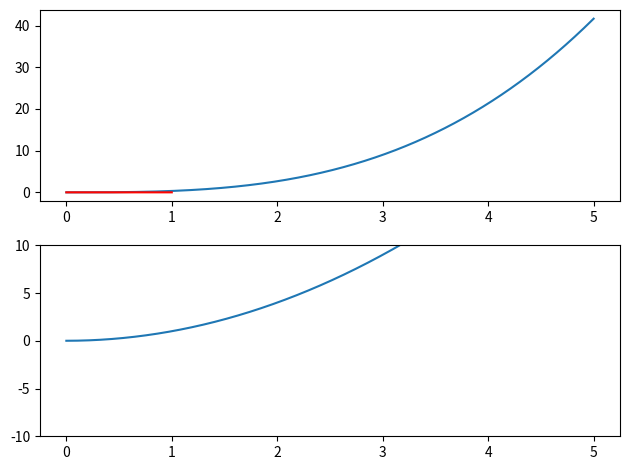

Write Python code to recreate this figure.
import numpy as np
from matplotlib import pyplot as plt

def PolyCoefficients(x, coefficents):
    """ Returns a polynomial for ``x`` values for the ``coeffs`` provided.
    The coefficients must be in ascending order (``x**0`` to ``x**o``).
    """

    order = len(coefficents)
    y = 0

    for i in range(order):
        coefficent = coefficents[i]
        y += coefficent * (x ** i)

    return y

def AntiDerivativePolyCoefficients(x, coefficents, a, b):
    y = PolyCoefficients(x, coefficents)

    for i, y_i in enumerate(y):
        if x[i] < a or x[i] >= b:
            y[i] = None

    return y

def PiecePolyCoefficients(x, y, a, i):
    left_endpoint = (i - 1) * a
    right_endpoint = i * a
    print (left_endpoint, right_endpoint)

    for i, y_i in enumerate(y):
        if x[i] < left_endpoint or x[i] >= right_endpoint:
            y[i] = None

    return y

# FUNCTION
x_start = 0
x_end = 5
precision = 100000
x_domain = np.linspace(x_start, x_end, precision)
coefficents = [0, 0, 1]
f_function = PolyCoefficients(x_domain, coefficents)
domain = x_end - x_start
sub_intervals = 5
width = domain // sub_intervals
print('domain:', domain, 'width:', width)


# INTEGRAL PLOT
fig, (ax1, ax2) = plt.subplots(nrows=2, ncols=1)

ax1.plot(x_domain, PolyCoefficients(x_domain, [0, 0, 0, 1/3]))
plt.ylim(-10, 10)


# INTEGRAL CALCULATION
a = 1 # interval width
c = 0 # y intercept
F_i_minus_1 = PolyCoefficients(x_domain, [c])


for i in range(0, sub_intervals):

    ia = int(i * (precision / sub_intervals))
    slope_f_x = f_function[ia]
    # print('slope_f_x:', slope_f_x)

    c = (-1 * slope_f_x) + F_i_minus_1[ia]

    F_integral = PolyCoefficients(x_domain, [c, slope_f_x])
    integral_piece = PiecePolyCoefficients(x_domain, F_integral, a, i + 1)

    ax1.plot(x_domain, integral_piece, color=f"#FF{i % 10}500")

    F_i_minus_1 = F_integral


# FUNCTION PLOT
ax2.plot(x_domain, f_function)

plt.ylim(-10, 10)
plt.tight_layout()
plt.show()

# for c in range(-100, 100):
#     # print('\n===========\n')
#     # print('c:', c)
#     for i in range(0, sub_intervals):
#         a = x_start + (i * width)
#         b = a + width
#         # print('a, b:', a, b)
#         linspace_segment = int(i * (precision / sub_intervals))
#         slope_f_x = f_function[linspace_segment]
#         # print('slope_f_x:', slope_f_x)
#         integral_piece = AntiDerivativePolyCoefficients(x_domain, [c, slope_f_x], a, b)
#         ax1.plot(x_domain, integral_piece, color=f"#FF{i % 10}500")
